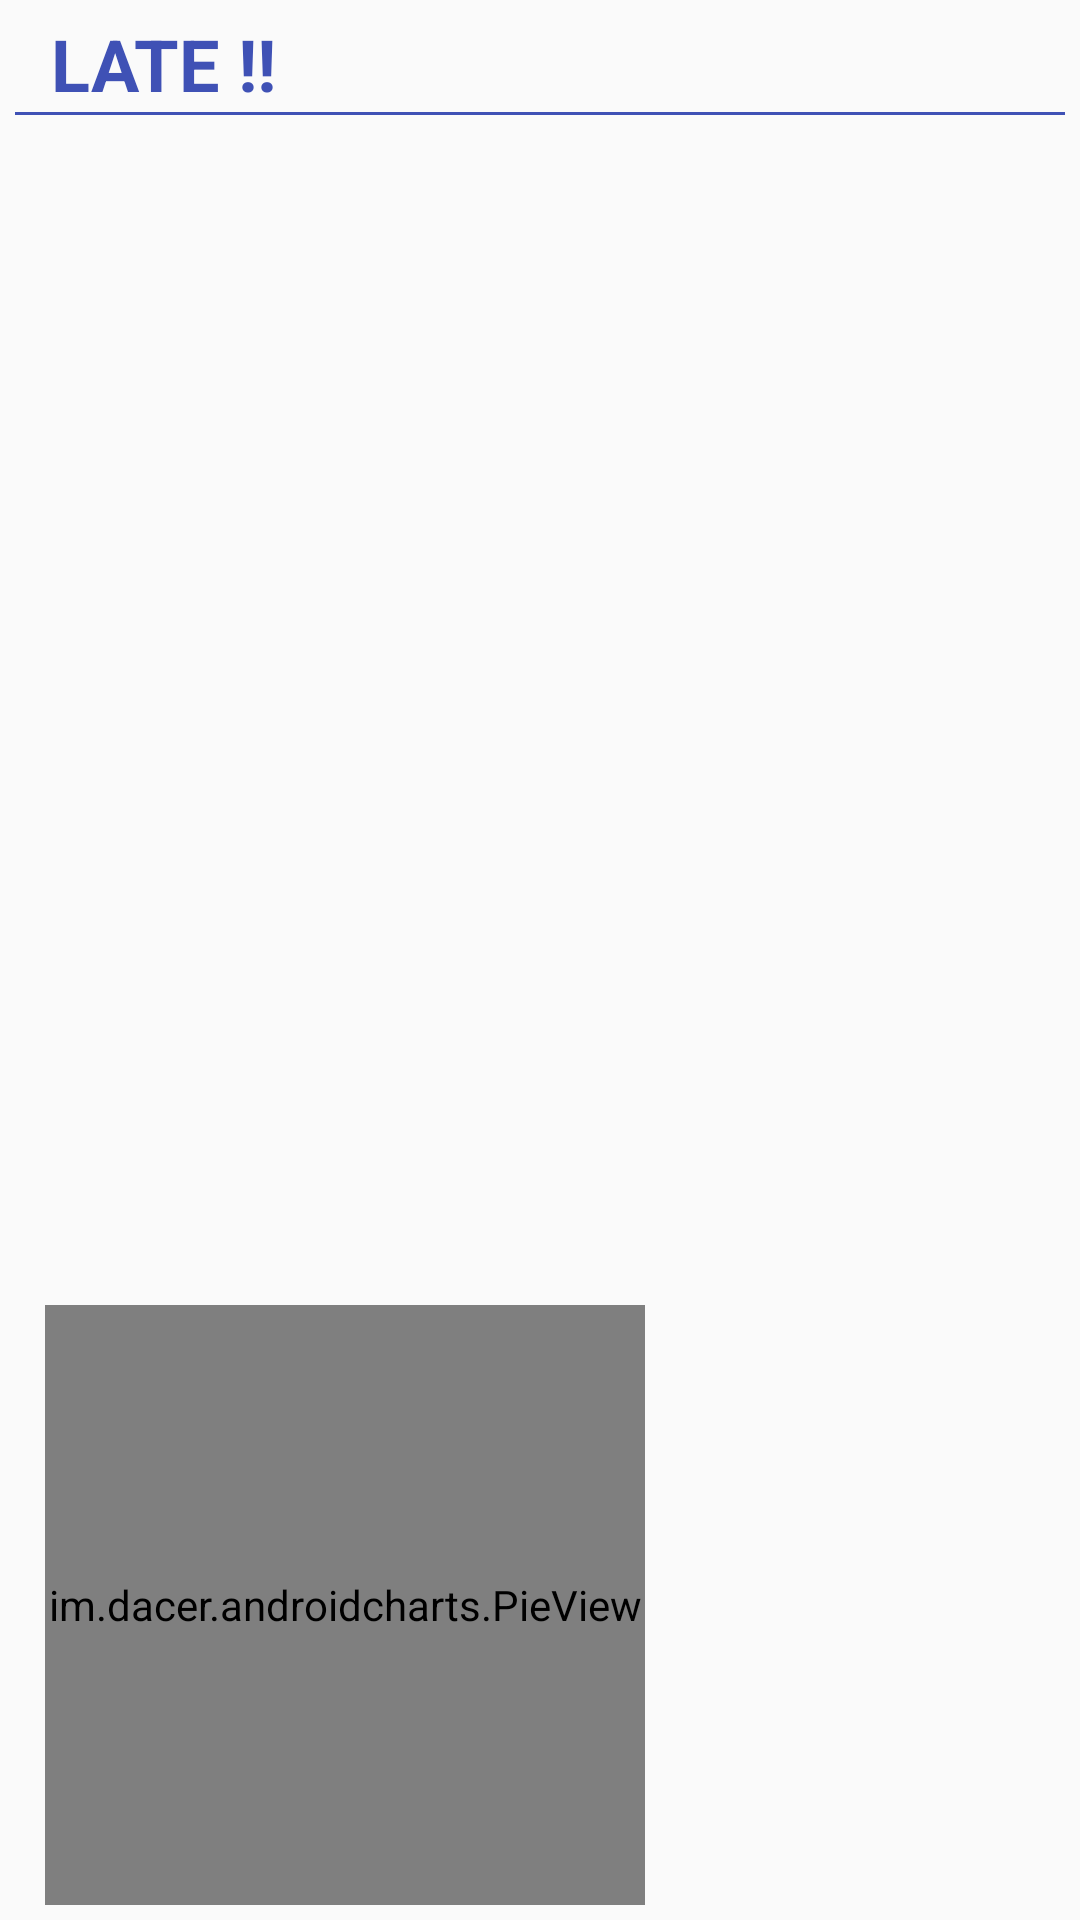

Reconstruct the res/layout file that produces this screen, plus the resources it refers to.
<!-- AndroidManifest.xml: application theme AppTheme -->
<!-- res/layout/fragment_informaition_manager.xml -->
<RelativeLayout xmlns:android="http://schemas.android.com/apk/res/android"
    xmlns:tools="http://schemas.android.com/tools"
    android:layout_width="match_parent"
    android:layout_height="match_parent"
    android:padding="5dp"
    tools:context="com.example.idont.checktime.InformaitionManagerFragment">

    <android.support.design.widget.CoordinatorLayout
        android:id="@+id/coordinatorLayout"
        android:layout_width="match_parent"
        android:layout_height="match_parent">

        <RelativeLayout
            android:layout_width="match_parent"
            android:layout_height="match_parent">

            <TextView
                android:id="@+id/textViewNoData"
                android:layout_width="wrap_content"
                android:layout_height="wrap_content"
                android:layout_centerInParent="true"
                android:textColor="@color/txt_blue_color"
                android:textSize="24sp"
                android:textStyle="bold" />

            <TextView
                android:id="@+id/textViewNoDataList"
                android:layout_width="wrap_content"
                android:layout_height="wrap_content"
                android:textColor="@color/txt_blue_color"
                android:textSize="24sp"
                android:textStyle="bold"
                android:layout_marginTop="63dp"
                android:layout_below="@+id/view"
                android:layout_centerHorizontal="true" />

            <TextView
                android:id="@+id/textView4"
                android:layout_width="wrap_content"
                android:layout_height="wrap_content"
                android:paddingLeft="12dp"
                android:text="LATE !!"
                android:textColor="@color/colorPrimary"
                android:textSize="24sp"
                android:textStyle="bold" />

            <View
                android:id="@+id/view"
                android:layout_width="match_parent"
                android:layout_height="1dp"
                android:layout_below="@id/textView4"
                android:background="@color/colorPrimary" />

            <ListView
                android:id="@+id/listView"
                android:layout_width="match_parent"
                android:layout_height="wrap_content"
                android:layout_alignParentStart="true"
                android:layout_below="@+id/view">

            </ListView>

            <view
                android:id="@+id/pie_view"
                class="im.dacer.androidcharts.PieView"
                android:layout_width="200dp"
                android:layout_height="200dp"
                android:layout_alignParentBottom="true"
                android:layout_alignParentStart="true"
                android:layout_marginLeft="10dp"
                android:layout_marginRight="10dp" />

            <TextView
                android:id="@+id/day_color"
                android:layout_width="20dp"
                android:layout_height="20dp"
                android:layout_alignTop="@+id/pie_view"
                android:layout_marginTop="72dp"
                android:layout_toEndOf="@+id/pie_view"
                android:textSize="20sp" />

            <TextView
                android:id="@+id/total_color"
                android:layout_width="20dp"
                android:layout_height="20dp"
                android:layout_alignStart="@+id/day_color"
                android:layout_below="@+id/day_color"
                android:layout_marginTop="12dp"
                android:textSize="20sp" />

            <TextView
                android:id="@+id/day"
                android:layout_width="wrap_content"
                android:layout_height="wrap_content"
                android:layout_alignBaseline="@+id/day_color"
                android:layout_alignBottom="@+id/day_color"
                android:layout_toEndOf="@+id/day_color"
                android:gravity="center"
                android:paddingLeft="5dp"
                android:textSize="20sp" />

            <TextView
                android:id="@+id/total"
                android:layout_width="wrap_content"
                android:layout_height="wrap_content"
                android:layout_alignBaseline="@+id/total_color"
                android:layout_alignBottom="@+id/total_color"
                android:layout_toEndOf="@+id/total_color"
                android:gravity="center"
                android:paddingLeft="5dp"
                android:textSize="20sp" />

        </RelativeLayout>

    </android.support.design.widget.CoordinatorLayout>

</RelativeLayout>
<!-- resources referenced by this layout -->
<resources>
  <color name="colorPrimary">#3F51B5</color>
  <color name="txt_blue_color">#2b59a2</color>
  <style name="AppTheme" parent="Theme.AppCompat.Light.NoActionBar">
          
          <item name="colorPrimary">@color/colorPrimary</item>
          <item name="colorPrimaryDark">@color/colorPrimaryDark</item>
          <item name="colorAccent">@color/colorAccent</item>
          <item name="android:colorForeground">@color/black</item>
      </style>
  <color name="colorPrimaryDark">#303F9F</color>
  <color name="colorAccent">#3F51B5</color>
  <!-- not gathered from this repository: default colours our renderer supplied (Android Studio template values) -->
  <color name="black">#FF000000</color>
</resources>
